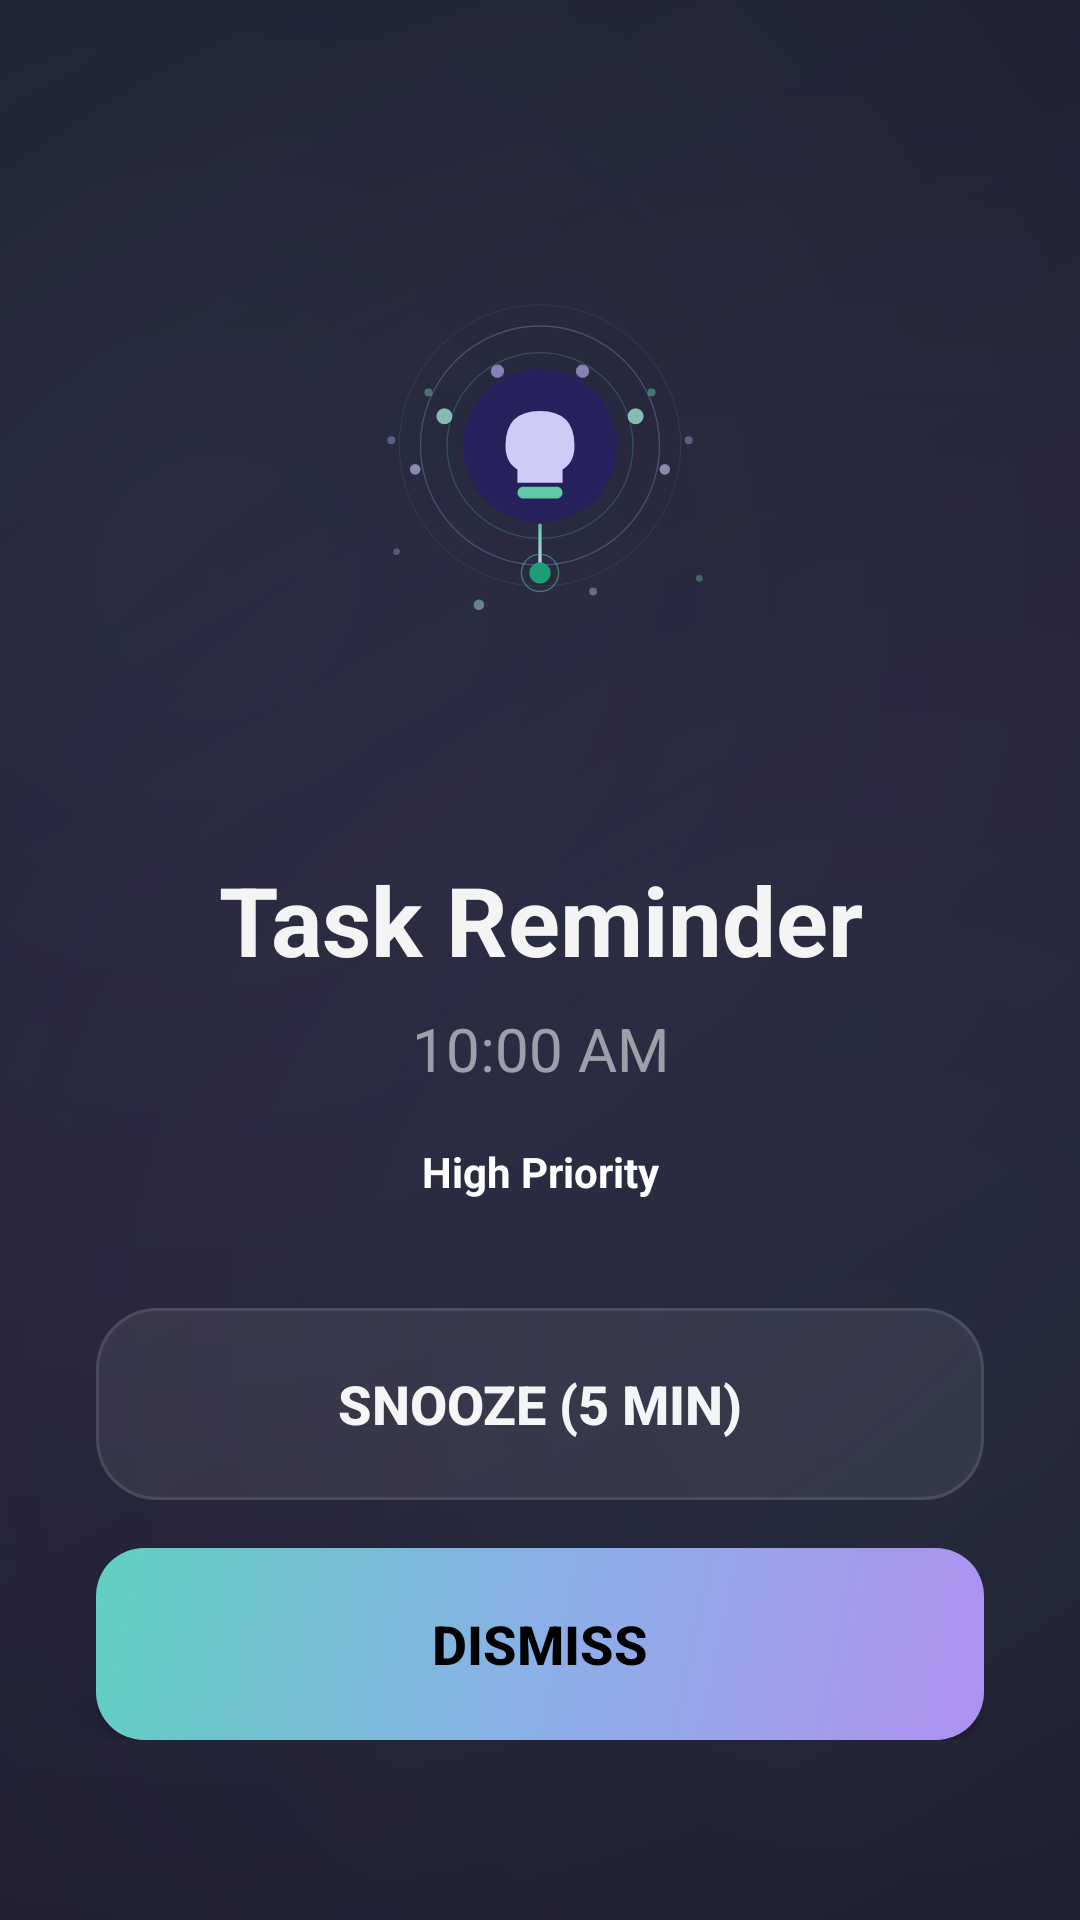

Reconstruct the res/layout file that produces this screen, plus the resources it refers to.
<!-- AndroidManifest.xml: activity theme Theme.WorkScheduler.Medium -->
<!-- res/layout/activity_alarm.xml -->
<?xml version="1.0" encoding="utf-8"?>
<androidx.constraintlayout.widget.ConstraintLayout
    xmlns:android="http://schemas.android.com/apk/res/android"
    xmlns:app="http://schemas.android.com/apk/res-auto"
    xmlns:tools="http://schemas.android.com/tools"
    android:layout_width="match_parent"
    android:layout_height="match_parent"
    android:background="?attr/auroraBackground"
    tools:context=".AlarmActivity">

    
    <ImageView
        android:id="@+id/alarmIconContainer"
        android:layout_width="160dp"
        android:layout_height="177dp"
        android:src="@drawable/splash_graphic"
        android:layout_marginTop="60dp"
        app:layout_constraintEnd_toEndOf="parent"
        app:layout_constraintStart_toStartOf="parent"
        app:layout_constraintTop_toTopOf="parent" />

    
    <TextView
        android:id="@+id/alarmTitle"
        android:layout_width="match_parent"
        android:layout_height="wrap_content"
        android:layout_marginHorizontal="32dp"
        android:layout_marginTop="48dp"
        android:gravity="center"
        android:text="Task Reminder"
        android:textColor="?attr/customTextPrimary"
        android:textSize="32sp"
        android:textStyle="bold"
        app:layout_constraintEnd_toEndOf="parent"
        app:layout_constraintStart_toStartOf="parent"
        app:layout_constraintTop_toBottomOf="@id/alarmIconContainer" />

    <TextView
        android:id="@+id/alarmTime"
        android:layout_width="wrap_content"
        android:layout_height="wrap_content"
        android:layout_marginTop="8dp"
        android:text="10:00 AM"
        android:textColor="?attr/customTextSecondary"
        android:textSize="20sp"
        app:layout_constraintEnd_toEndOf="parent"
        app:layout_constraintStart_toStartOf="parent"
        app:layout_constraintTop_toBottomOf="@id/alarmTitle" />

    <TextView
        android:id="@+id/alarmPriority"
        android:layout_width="wrap_content"
        android:layout_height="wrap_content"
        android:layout_marginTop="12dp"
        android:background="@drawable/priority_badge"
        android:paddingHorizontal="16dp"
        android:paddingVertical="6dp"
        android:text="High Priority"
        android:textColor="#FFFFFF"
        android:textSize="14sp"
        android:textStyle="bold"
        app:layout_constraintEnd_toEndOf="parent"
        app:layout_constraintStart_toStartOf="parent"
        app:layout_constraintTop_toBottomOf="@id/alarmTime" />

    
    <LinearLayout
        android:id="@+id/actionContainer"
        android:layout_width="match_parent"
        android:layout_height="wrap_content"
        android:orientation="vertical"
        android:paddingHorizontal="32dp"
        android:layout_marginBottom="60dp"
        app:layout_constraintBottom_toBottomOf="parent"
        app:layout_constraintEnd_toEndOf="parent"
        app:layout_constraintStart_toStartOf="parent">

        <androidx.appcompat.widget.AppCompatButton
            android:id="@+id/btnSnooze"
            android:layout_width="match_parent"
            android:layout_height="64dp"
            android:layout_marginBottom="16dp"
            android:background="@drawable/glass_card"
            android:text="Snooze (5 min)"
            android:textColor="?attr/customTextPrimary"
            android:textSize="18sp"
            android:textStyle="bold" />

        <androidx.appcompat.widget.AppCompatButton
            android:id="@+id/btnDismiss"
            android:layout_width="match_parent"
            android:layout_height="64dp"
            android:background="@drawable/bg_button_gradient"
            android:text="Dismiss"
            android:textColor="#FF000000"
            android:textSize="18sp"
            android:textStyle="bold" />

    </LinearLayout>

</androidx.constraintlayout.widget.ConstraintLayout>
<!-- resources referenced by this layout -->
<resources>
  <!-- drawable bg_button_gradient (drawable) -->
  <?xml version="1.0" encoding="utf-8"?>
  <ripple xmlns:android="http://schemas.android.com/apk/res/android"
      android:color="#40FFFFFF">
      <item>
          <shape android:shape="rectangle">
              <gradient
                  android:startColor="@color/accent_lilac"
                  android:centerColor="@color/gradient_center"
                  android:endColor="@color/accent_teal"
                  android:angle="135" />
              <corners android:radius="16dp" />
          </shape>
      </item>
  </ripple>
  <!-- drawable glass_card (drawable) -->
  <?xml version="1.0" encoding="utf-8"?>
  <layer-list xmlns:android="http://schemas.android.com/apk/res/android">
      <item>
          <shape android:shape="rectangle">
              <solid android:color="?attr/glassBg" />
              <corners android:radius="20dp" />
          </shape>
      </item>
      <item>
          <shape android:shape="rectangle">
              <solid android:color="@android:color/transparent" />
              <stroke android:width="1dp" android:color="?attr/glassBorder" />
              <corners android:radius="20dp" />
          </shape>
      </item>
  </layer-list>
  <color name="accent_lilac">#b090f0</color>
  <color name="gradient_center">#8ab0e8</color>
  <color name="accent_teal">#60d0c0</color>
  <color name="black">#FF000000</color>
  <color name="accent_lilac_20">#33b090f0</color>
  <color name="accent_teal_20">#3360d0c0</color>
  <color name="accent_gold">#f0c060</color>
  <color name="accent_gold_20">#33f0c060</color>
  <color name="bg_primary_medium">#1a1828</color>
  <color name="bg_surface_medium">#221f2e</color>
  <color name="bg_elevated_medium">#2a2638</color>
  <color name="text_primary_medium">#F2FFFFFF</color>
  <color name="text_secondary_medium">#8CFFFFFF</color>
  <color name="glass_border">#1AFFFFFF</color>
  <color name="text_muted_medium">#4DFFFFFF</color>
  <color name="glass_bg">#12FFFFFF</color>
  <color name="glass_bg_active">#22FFFFFF</color>
  <color name="glass_border_active">#30b090f0</color>
  <style name="Widget.WorkScheduler.Toolbar.Medium" parent="Widget.Material3.Toolbar">
          <item name="android:background">@android:color/transparent</item>
          <item name="titleTextAppearance">@style/TextAppearance.WorkScheduler.ToolbarTitle</item>
          <item name="subtitleTextAppearance">@style/TextAppearance.WorkScheduler.ToolbarSubtitle</item>
          <item name="elevation">0dp</item>
      </style>
  <style name="WindowAnimationStyle" parent="@android:style/Animation.Activity">
          <item name="android:activityOpenEnterAnimation">@anim/slide_in_right</item>
          <item name="android:activityOpenExitAnimation">@anim/fade_out</item>
          <item name="android:activityCloseEnterAnimation">@anim/fade_in</item>
          <item name="android:activityCloseExitAnimation">@anim/slide_out_left</item>
      </style>
  <style name="TextAppearance.WorkScheduler.ToolbarTitle" parent="TextAppearance.Material3.TitleLarge">
          <item name="android:textColor">@color/text_primary</item>
          <item name="android:textSize">20sp</item>
          <item name="android:fontFamily">sans-serif-medium</item>
      </style>
  <style name="TextAppearance.WorkScheduler.ToolbarSubtitle" parent="TextAppearance.Material3.BodyMedium">
          <item name="android:textColor">@color/text_secondary</item>
      </style>
  <color name="text_primary">#F2FFFFFF</color>
  <color name="text_secondary">#8CFFFFFF</color>
</resources>
